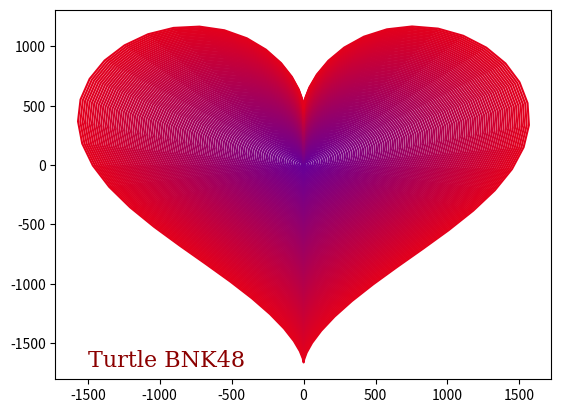

Reproduce this figure in Python.
import matplotlib.pyplot as plt
import numpy as np
t = np.arange(0,2*np.pi,0.1)
x = [(16*np.sin(t)**3)*i for i in range(99)]
y = [(13*np.cos(t)-5*np.cos(2*t)-2*np.cos(3*t)-np.cos(4*t))*i for i in range(99)]
colors = [(i,0,1-i) for i in np.arange(0.4,1,0.005)]
for i in range(99):plt.plot(x[i],y[i],color=colors[i])
font={'family': 'serif',
        'color':  'darkred',
        'weight': 'normal',
        'size': 16,
        }
plt.text(-1500, -1700, 'Turtle BNK48', fontdict=font)
plt.show()
